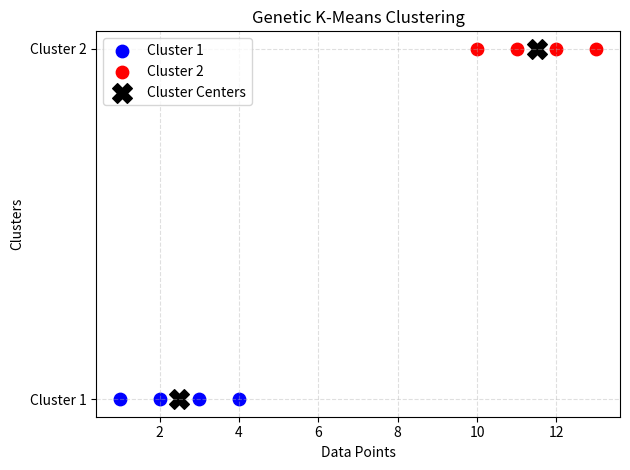

The script that saved this image:
import random
import matplotlib.pyplot as plt

data = [1, 2, 3, 4, 10, 11, 12, 13]

POPULATION_SIZE = 10
GENERATIONS = 50
MUTATION_RATE = 0.1
random.seed(1)

def fitness(centers):
    error = 0
    for x in data:
        error += min((x - c) ** 2 for c in centers)
    return error

population = [
    [random.uniform(min(data), max(data)),
     random.uniform(min(data), max(data))]
    for _ in range(POPULATION_SIZE)
]

best = min(population, key=fitness)[:]

for generation in range(GENERATIONS):

    population.sort(key=fitness)

    if fitness(population[0]) < fitness(best):
        best = population[0][:]

    selected = population[:POPULATION_SIZE // 2]

    new_population = [best[:]]  # Elitism

    while len(new_population) < POPULATION_SIZE:
        p1 = random.choice(selected)
        p2 = random.choice(selected)

        child = [p1[0], p2[1]]

        for i in range(2):
            if random.random() < MUTATION_RATE:
                child[i] = random.uniform(min(data), max(data))

        new_population.append(child)

    population = new_population

centers = sorted(best)

cluster1 = []
cluster2 = []

for x in data:
    if abs(x - centers[0]) <= abs(x - centers[1]):
        cluster1.append(x)
    else:
        cluster2.append(x)

if cluster1:
    centers[0] = sum(cluster1) / len(cluster1)

if cluster2:
    centers[1] = sum(cluster2) / len(cluster2)

print("Optimal Cluster Centers:", centers)
print("Cluster 1:", cluster1)
print("Cluster 2:", cluster2)
print("Final SSE:", fitness(centers))

plt.scatter(cluster1, [1] * len(cluster1),
            color="blue", s=80, label="Cluster 1")

plt.scatter(cluster2, [2] * len(cluster2),
            color="red", s=80, label="Cluster 2")

plt.scatter(centers[0], 1, color="black",
            marker="X", s=200, label="Cluster Centers")

plt.scatter(centers[1], 2, color="black",
            marker="X", s=200)

plt.xlabel("Data Points")
plt.ylabel("Clusters")
plt.yticks([1, 2], ["Cluster 1", "Cluster 2"])
plt.title("Genetic K-Means Clustering")
plt.grid(True, linestyle="--", alpha=0.4)
plt.legend()
plt.tight_layout()
plt.show()
